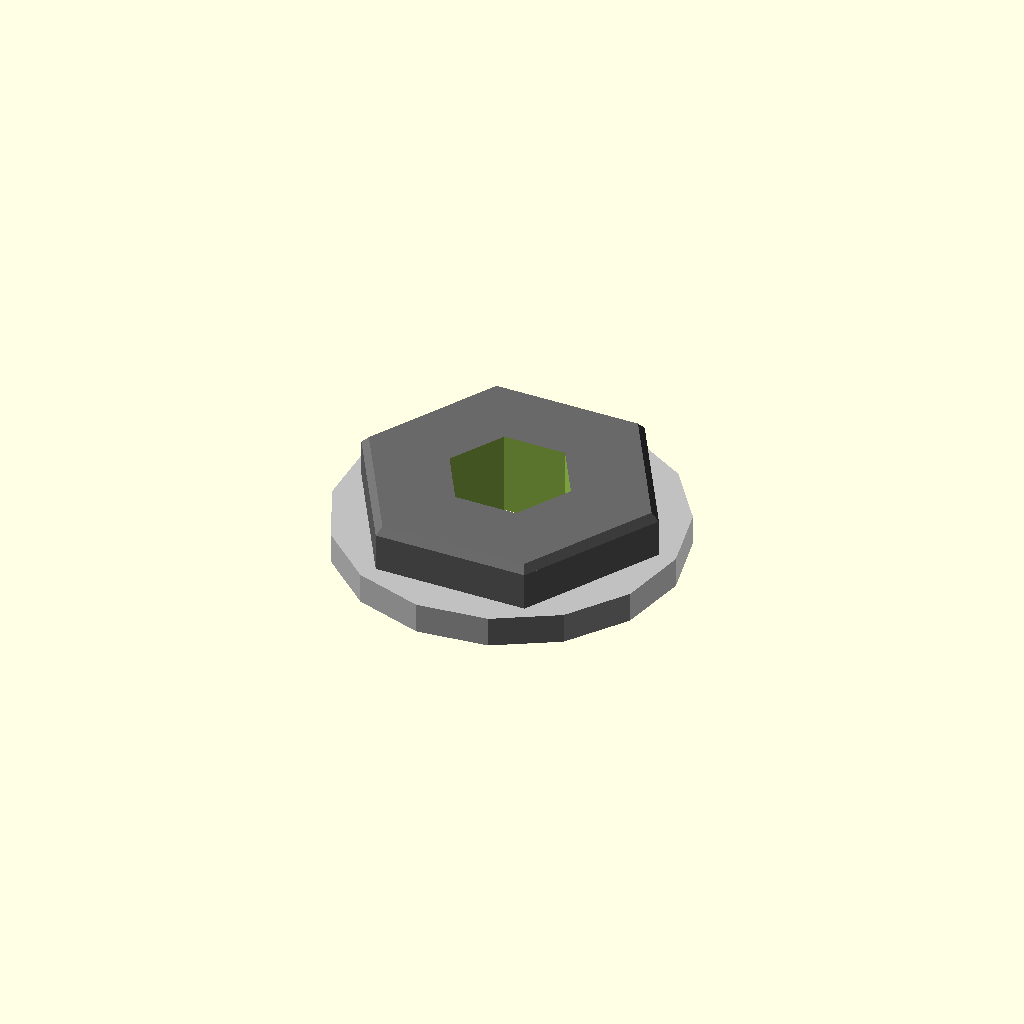
Cell 1: rendered with the file's own defaults.
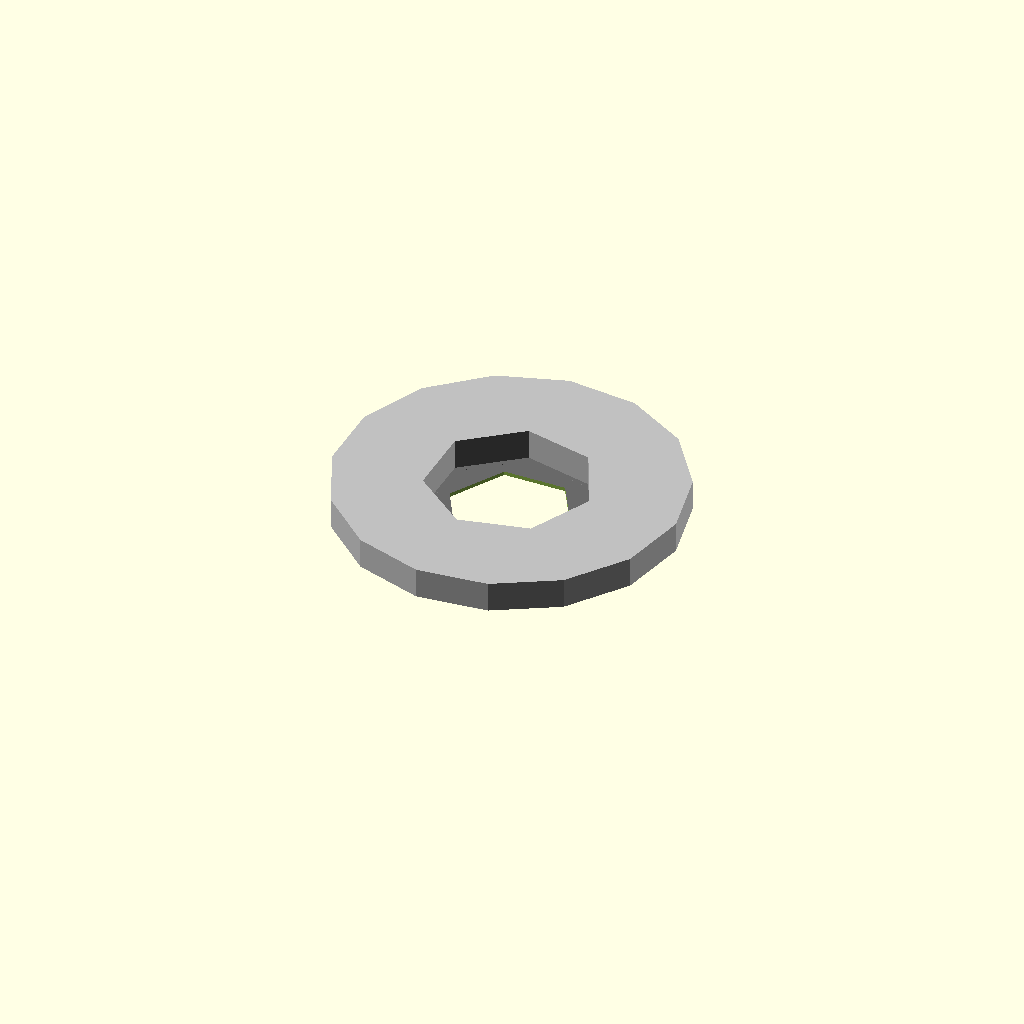
Cell 2: the same model with thickness = 0.1.
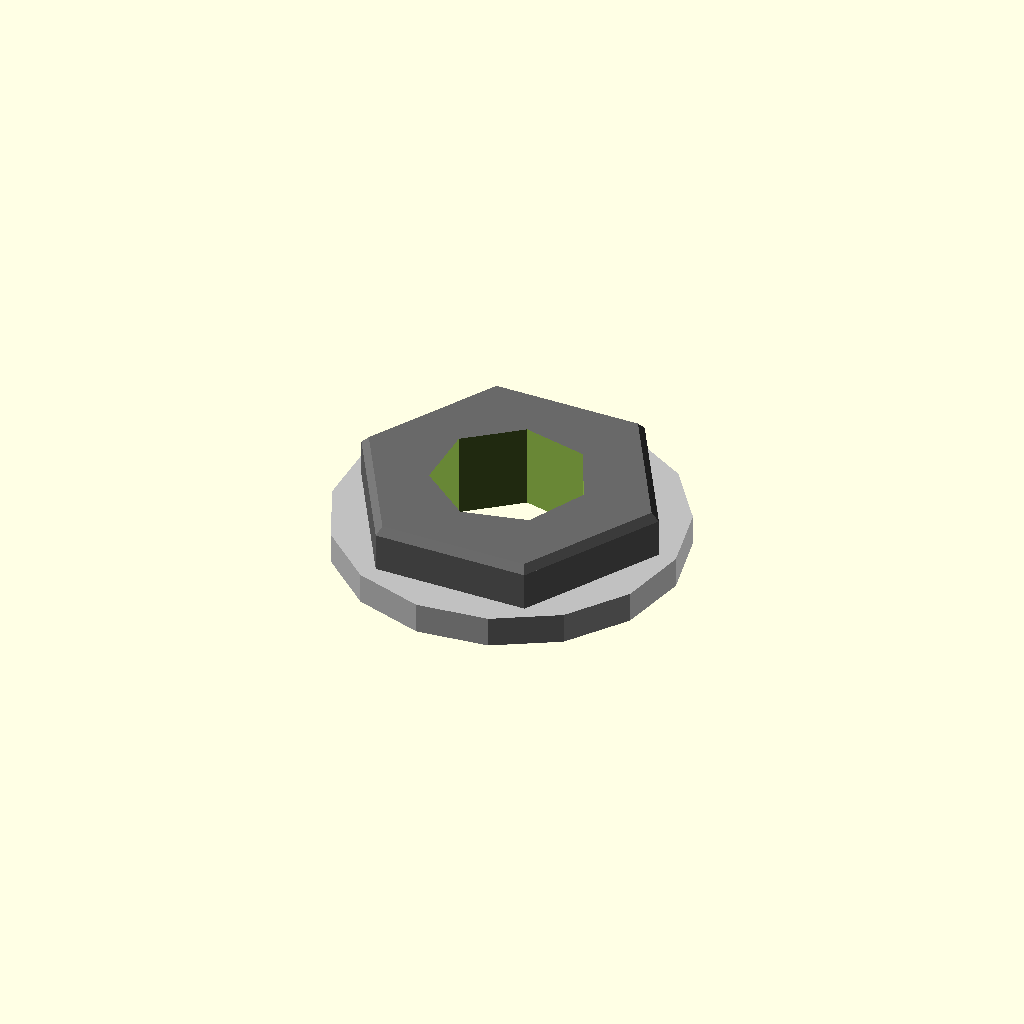
Cell 3: hole_type = 0 (everything else at default).
All cells are drawn from one camera (rotation 55°, 0°, 25°, orthographic, colour scheme Cornfield), so only the parameter changes between them.
Source of the model, results/nopscadlib/ablations/no_multiview/scad/nut__M4nS_thin_nut.scad:
// Parameters
thread_nominal_diameter = 4.0; //[2.0:8.0:0.1]
thread_pitch = 0.7; //[0.35:1.4:0.05]
across_flats = 7.0; //[3.5:14.0:0.1]
thickness = 2.2; //[1.1:4.4:0.1]
hole_type = 1; //[0:1:1]
tolerance_clearance = 0.0; //[0.0:0.5:0.05]
chamfer_size = 0.2; //[0.1:0.6:0.05]
overlap = 0.6; //[0.2:1.5:0.1]
washer_outer_diameter = 9.0; //[6.0:18.0:0.1]
washer_thickness = 0.8; //[0.4:1.6:0.05]
washer_inner_diameter = 4.3; //[4.0:5.5:0.05]
hex_circumradius = 4.041; //[2.0:8.5:0.001]
threaded_hole_diameter = 3.3; //[2.0:6.5:0.05]

// Connectivity helper: enforce a minimum overlap of 1..2mm for unions
union_overlap = max(1.0, min(2.0, overlap));

module nut_and_washer() {

  // Washer Z placement: ensure washer intersects nut by union_overlap
  // Nut spans: [-thickness/2, +thickness/2]
  // Washer spans: [z_w - washer_thickness/2, z_w + washer_thickness/2]
  // Set washer top inside nut bottom by union_overlap:
  // z_w + washer_thickness/2 = -thickness/2 + union_overlap
  z_washer = -thickness/2 + union_overlap - washer_thickness/2;

  hole_r = (hole_type*threaded_hole_diameter + (1-hole_type)*(thread_nominal_diameter + tolerance_clearance))/2;

  // Make the nut body as a single solid (no internal difference that can create slivers)
  // by intersecting a hex prism with a chamfered "envelope".
  module chamfered_hex_prism(r, h, c) {
    // Clamp chamfer to avoid degeneracy
    c_eff = min(c, h/2 - 0.01);

    intersection() {
      // Hex prism
      cylinder(r=r, h=h, center=true, $fn=6);

      // Chamfer envelope: middle straight section + two frustums
      union() {
        // Middle straight section
        cylinder(r=r, h=max(0.01, h - 2*c_eff), center=true, $fn=6);

        // Top chamfer frustum
        translate([0,0, (h/2 - c_eff/2)])
          cylinder(r1=r, r2=max(0.01, r - c_eff), h=c_eff, center=true, $fn=6);

        // Bottom chamfer frustum
        translate([0,0, -(h/2 - c_eff/2)])
          cylinder(r1=max(0.01, r - c_eff), r2=r, h=c_eff, center=true, $fn=6);
      }
    }
  }

  // Build as one manifold: (nut + washer) minus (through hole)
  difference() {
    union() {
      // Nut (single solid, avoids floating sliver fragments from coplanar/near-coplanar cuts)
      color("DimGray")
        chamfered_hex_prism(hex_circumradius, thickness, chamfer_size);

      // Washer: ensure physical intersection with nut by union_overlap
      color("Silver")
      translate([0, 0, z_washer])
      difference() {
        cylinder(r=washer_outer_diameter/2, h=washer_thickness, center=true);
        cylinder(r=washer_inner_diameter/2, h=washer_thickness + 2*union_overlap, center=true);
      }
    }

    // Central through hole (single subtraction through entire combined part)
    cylinder(r=hole_r, h=thickness + washer_thickness + 4*union_overlap, center=true);
  }
}

// Assembly
module assembly() {
  nut_and_washer();
}

assembly();
Customizer parameters (derived from the source; name, type, default, range or options):
thread_nominal_diameter: number, default 4, range 0.1 to 2, step 8
thread_pitch: number, default 0.7, range 0.05 to 0.35, step 1.4
across_flats: number, default 7, range 0.1 to 3.5, step 14
thickness: number, default 2.2, range 0.1 to 1.1, step 4.4
hole_type: number, default 1, range 0 to 1, step 1
tolerance_clearance: number, default 0, range 0 to 0.05, step 0.5
chamfer_size: number, default 0.2, range 0.05 to 0.1, step 0.6
overlap: number, default 0.6, range 0.1 to 0.2, step 1.5
washer_outer_diameter: number, default 9, range 0.1 to 6, step 18
washer_thickness: number, default 0.8, range 0.05 to 0.4, step 1.6
washer_inner_diameter: number, default 4.3, range 0.05 to 4, step 5.5
hex_circumradius: number, default 4.041, range 0.001 to 2, step 8.5
threaded_hole_diameter: number, default 3.3, range 0.05 to 2, step 6.5
